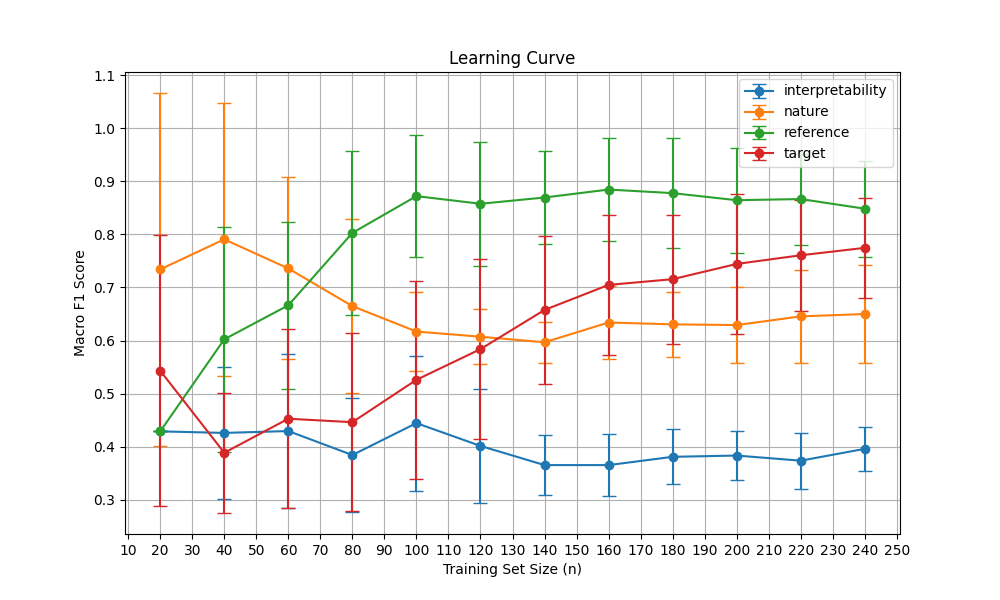

The table this chart was drawn from, first rows:
dimension, train_size, f1_macro_avg, f1_macro_stdev, f1_micro_avg, f1_micro_stdev, f1_weighted_avg, f1_weighted_stdev, recall_macro_avg, recall_macro_stdev, recall_micro_avg, recall_micro_stdev, recall_weighted_avg, recall_weighted_stdev, precision_macro_avg, precision_macro_stdev, precision_micro_avg, precision_micro_stdev, precision_weighted_avg, precision_weighted_stdev, accuracy_avg, accuracy_stdev
interpretability, 20, 0.429, 0.0, 0.75, 0.0, 0.643, 0.0, 0.5, 0.0, 0.75, 0.0, 0.75, 0.0, 0.375, 0.0, 0.75, 0.0, 0.562, 0.0, 0.75, 0.0
interpretability, 40, 0.4261, 0.1241, 0.725, 0.04975, 0.6463, 0.05563, 0.4734, 0.1212, 0.725, 0.04975, 0.725, 0.04975, 0.3935, 0.1369, 0.725, 0.04975, 0.5876, 0.07405, 0.725, 0.04975
interpretability, 60, 0.4296, 0.1455, 0.71, 0.08039, 0.6547, 0.0823, 0.4532, 0.1266, 0.71, 0.08039, 0.71, 0.08039, 0.4361, 0.2125, 0.71, 0.08039, 0.6226, 0.1176, 0.71, 0.08039
interpretability, 80, 0.3844, 0.1068, 0.7251, 0.0422, 0.6532, 0.04446, 0.4182, 0.0975, 0.7251, 0.0422, 0.7251, 0.0422, 0.3718, 0.1367, 0.7251, 0.0422, 0.6054, 0.07782, 0.7251, 0.0422
interpretability, 100, 0.4446, 0.127, 0.766, 0.03534, 0.7028, 0.06215, 0.4632, 0.1106, 0.766, 0.03534, 0.766, 0.03534, 0.475, 0.1845, 0.766, 0.03534, 0.677, 0.107, 0.766, 0.03534
interpretability, 120, 0.4016, 0.108, 0.7366, 0.04767, 0.6856, 0.05195, 0.4163, 0.09739, 0.7366, 0.04767, 0.7366, 0.04767, 0.4115, 0.1351, 0.7366, 0.04767, 0.658, 0.07881, 0.7366, 0.04767
interpretability, 140, 0.3655, 0.0572, 0.7528, 0.04188, 0.6952, 0.04714, 0.3758, 0.04529, 0.7528, 0.04188, 0.7528, 0.04188, 0.4197, 0.1159, 0.7528, 0.04188, 0.689, 0.08274, 0.7528, 0.04188
interpretability, 160, 0.3655, 0.05896, 0.7474, 0.04982, 0.6928, 0.05084, 0.3763, 0.04549, 0.7474, 0.04982, 0.7474, 0.04982, 0.3982, 0.09782, 0.7474, 0.04982, 0.6754, 0.07254, 0.7474, 0.04982
interpretability, 180, 0.381, 0.05205, 0.749, 0.03941, 0.704, 0.04377, 0.3864, 0.04148, 0.749, 0.03941, 0.749, 0.03941, 0.432, 0.09848, 0.749, 0.03941, 0.7037, 0.0707, 0.749, 0.03941
interpretability, 200, 0.3834, 0.04556, 0.75, 0.03487, 0.705, 0.03966, 0.3879, 0.03616, 0.75, 0.03487, 0.75, 0.03487, 0.4127, 0.06251, 0.75, 0.03487, 0.6894, 0.04934, 0.75, 0.03487
interpretability, 220, 0.3738, 0.05287, 0.7409, 0.04084, 0.6941, 0.04455, 0.3801, 0.04281, 0.7409, 0.04084, 0.7409, 0.04084, 0.4013, 0.07249, 0.7409, 0.04084, 0.6765, 0.05703, 0.7409, 0.04084
interpretability, 240, 0.3961, 0.04177, 0.755, 0.04148, 0.7108, 0.04303, 0.3992, 0.03637, 0.755, 0.04148, 0.755, 0.04148, 0.4371, 0.062, 0.755, 0.04148, 0.7026, 0.05421, 0.755, 0.04148
nature, 20, 0.7341, 0.3322, 0.86, 0.186, 0.8076, 0.2524, 0.7733, 0.2847, 0.86, 0.186, 0.86, 0.186, 0.71, 0.3606, 0.86, 0.186, 0.7749, 0.2911, 0.86, 0.186
nature, 40, 0.7907, 0.2574, 0.92, 0.09302, 0.8991, 0.1179, 0.8168, 0.2323, 0.92, 0.09302, 0.92, 0.09302, 0.78, 0.2771, 0.92, 0.09302, 0.888, 0.1381, 0.92, 0.09302
nature, 60, 0.7358, 0.1713, 0.9168, 0.05052, 0.8949, 0.05915, 0.759, 0.1494, 0.9168, 0.05052, 0.9168, 0.05052, 0.7234, 0.194, 0.9168, 0.05052, 0.8809, 0.0675, 0.9168, 0.05052
nature, 80, 0.6648, 0.1639, 0.9102, 0.04955, 0.8888, 0.05517, 0.6884, 0.1476, 0.9102, 0.04955, 0.9102, 0.04955, 0.6529, 0.1805, 0.9102, 0.04955, 0.8759, 0.06004, 0.9102, 0.04955
nature, 100, 0.617, 0.07492, 0.914, 0.04261, 0.8938, 0.04399, 0.636, 0.07942, 0.914, 0.04261, 0.914, 0.04261, 0.6118, 0.06774, 0.914, 0.04261, 0.8833, 0.03864, 0.914, 0.04261
nature, 120, 0.6072, 0.05191, 0.9084, 0.03923, 0.888, 0.04561, 0.6304, 0.06328, 0.9084, 0.03923, 0.9084, 0.03923, 0.591, 0.05058, 0.9084, 0.03923, 0.872, 0.05411, 0.9084, 0.03923
nature, 140, 0.5968, 0.03896, 0.9029, 0.04184, 0.8842, 0.0423, 0.6128, 0.05354, 0.9029, 0.04184, 0.9029, 0.04184, 0.5878, 0.04006, 0.9029, 0.04184, 0.871, 0.04665, 0.9029, 0.04184
nature, 160, 0.634, 0.06832, 0.9126, 0.03366, 0.8976, 0.03158, 0.6497, 0.06587, 0.9126, 0.03366, 0.9126, 0.03366, 0.6275, 0.07838, 0.9126, 0.03366, 0.8882, 0.03543, 0.9126, 0.03366
nature, 180, 0.6305, 0.06162, 0.9133, 0.02952, 0.8992, 0.02924, 0.6406, 0.05578, 0.9133, 0.02952, 0.9133, 0.02952, 0.628, 0.08146, 0.9133, 0.02952, 0.888, 0.03488, 0.9133, 0.02952
nature, 200, 0.6292, 0.07233, 0.912, 0.03183, 0.8991, 0.02886, 0.6412, 0.07639, 0.912, 0.03183, 0.912, 0.03183, 0.6223, 0.07742, 0.912, 0.03183, 0.8886, 0.03111, 0.912, 0.03183
nature, 220, 0.6456, 0.08757, 0.9064, 0.03487, 0.8955, 0.03627, 0.6434, 0.07863, 0.9064, 0.03487, 0.9064, 0.03487, 0.6674, 0.135, 0.9064, 0.03487, 0.8903, 0.04469, 0.9064, 0.03487
nature, 240, 0.65, 0.0916, 0.9118, 0.03892, 0.9016, 0.03616, 0.6532, 0.08461, 0.9118, 0.03892, 0.9118, 0.03892, 0.6547, 0.1115, 0.9118, 0.03892, 0.8946, 0.03694, 0.9118, 0.03892
reference, 20, 0.429, 0.0, 0.75, 0.0, 0.643, 0.0, 0.5, 0.0, 0.75, 0.0, 0.75, 0.0, 0.375, 0.0, 0.75, 0.0, 0.562, 0.0, 0.75, 0.0
reference, 40, 0.6024, 0.2121, 0.85, 0.09667, 0.8205, 0.1003, 0.621, 0.2066, 0.85, 0.09667, 0.85, 0.09667, 0.5902, 0.2191, 0.85, 0.09667, 0.8016, 0.128, 0.85, 0.09667
reference, 60, 0.6664, 0.1578, 0.89, 0.05704, 0.8661, 0.076, 0.6968, 0.1525, 0.89, 0.05704, 0.89, 0.05704, 0.6507, 0.1643, 0.89, 0.05704, 0.8511, 0.09819, 0.89, 0.05704
reference, 80, 0.8028, 0.1547, 0.9201, 0.05987, 0.9125, 0.06561, 0.8343, 0.1525, 0.9201, 0.05987, 0.9201, 0.05987, 0.8024, 0.1599, 0.9201, 0.05987, 0.9179, 0.07322, 0.9201, 0.05987
reference, 100, 0.872, 0.1146, 0.95, 0.0388, 0.9427, 0.044, 0.8798, 0.1206, 0.95, 0.0388, 0.95, 0.0388, 0.8901, 0.1108, 0.95, 0.0388, 0.9465, 0.04878, 0.95, 0.0388
reference, 120, 0.8576, 0.1165, 0.9499, 0.03246, 0.9428, 0.03598, 0.8478, 0.1142, 0.9499, 0.03246, 0.9499, 0.03246, 0.8993, 0.1275, 0.9499, 0.03246, 0.9469, 0.03867, 0.9499, 0.03246
reference, 140, 0.8694, 0.08773, 0.9528, 0.03039, 0.947, 0.0344, 0.8553, 0.09366, 0.9528, 0.03039, 0.9528, 0.03039, 0.9357, 0.07162, 0.9528, 0.03039, 0.9582, 0.0265, 0.9528, 0.03039
reference, 160, 0.8844, 0.09716, 0.9526, 0.03486, 0.9479, 0.04021, 0.8752, 0.1126, 0.9526, 0.03486, 0.9526, 0.03486, 0.9304, 0.07714, 0.9526, 0.03486, 0.9564, 0.03743, 0.9526, 0.03486
reference, 180, 0.8777, 0.104, 0.9577, 0.03213, 0.9503, 0.04093, 0.8753, 0.1056, 0.9577, 0.03213, 0.9577, 0.03213, 0.9171, 0.0908, 0.9577, 0.03213, 0.9552, 0.04161, 0.9577, 0.03213
reference, 200, 0.8644, 0.09881, 0.954, 0.03138, 0.9488, 0.03732, 0.8513, 0.1129, 0.954, 0.03138, 0.954, 0.03138, 0.925, 0.07309, 0.954, 0.03138, 0.958, 0.03466, 0.954, 0.03138
reference, 220, 0.8665, 0.08569, 0.9493, 0.03025, 0.9456, 0.03236, 0.8456, 0.1082, 0.9493, 0.03025, 0.9493, 0.03025, 0.9272, 0.05918, 0.9493, 0.03025, 0.9546, 0.0281, 0.9493, 0.03025
reference, 240, 0.8483, 0.09, 0.9434, 0.03072, 0.9382, 0.03579, 0.8306, 0.1044, 0.9434, 0.03072, 0.9434, 0.03072, 0.9139, 0.0663, 0.9434, 0.03072, 0.9485, 0.03015, 0.9434, 0.03072
target, 20, 0.5432, 0.2554, 0.8, 0.1118, 0.7144, 0.1597, 0.6, 0.2236, 0.8, 0.1118, 0.8, 0.1118, 0.5, 0.2795, 0.8, 0.1118, 0.6496, 0.1959, 0.8, 0.1118
target, 40, 0.3887, 0.1134, 0.79, 0.06344, 0.7091, 0.08398, 0.4332, 0.1171, 0.79, 0.06344, 0.79, 0.06344, 0.3543, 0.1132, 0.79, 0.06344, 0.6455, 0.09911, 0.79, 0.06344
target, 60, 0.4528, 0.1684, 0.8199, 0.06552, 0.755, 0.09206, 0.4832, 0.1612, 0.8199, 0.06552, 0.8199, 0.06552, 0.4424, 0.1968, 0.8199, 0.06552, 0.7074, 0.1181, 0.8199, 0.06552
target, 80, 0.4463, 0.1673, 0.8148, 0.04831, 0.7582, 0.07108, 0.4657, 0.1518, 0.8148, 0.04831, 0.8148, 0.04831, 0.445, 0.2042, 0.8148, 0.04831, 0.7172, 0.09932, 0.8148, 0.04831
target, 100, 0.5261, 0.186, 0.838, 0.05066, 0.7914, 0.07255, 0.5366, 0.1769, 0.838, 0.05066, 0.838, 0.05066, 0.5622, 0.2327, 0.838, 0.05066, 0.7702, 0.1088, 0.838, 0.05066
target, 120, 0.5839, 0.1701, 0.8533, 0.04636, 0.8132, 0.05767, 0.587, 0.1623, 0.8533, 0.04636, 0.8533, 0.04636, 0.644, 0.2297, 0.8533, 0.04636, 0.8033, 0.08986, 0.8533, 0.04636
target, 140, 0.6576, 0.1396, 0.86, 0.04547, 0.8316, 0.06209, 0.6367, 0.1418, 0.86, 0.04547, 0.86, 0.04547, 0.7605, 0.1896, 0.86, 0.04547, 0.8366, 0.08693, 0.86, 0.04547
target, 160, 0.7048, 0.1318, 0.8738, 0.0391, 0.8491, 0.05508, 0.6728, 0.1234, 0.8738, 0.0391, 0.8738, 0.0391, 0.8157, 0.1843, 0.8738, 0.0391, 0.8569, 0.07598, 0.8738, 0.0391
target, 180, 0.7156, 0.1216, 0.8722, 0.02973, 0.8494, 0.04657, 0.6797, 0.1223, 0.8722, 0.02973, 0.8722, 0.02973, 0.8354, 0.1443, 0.8722, 0.02973, 0.8612, 0.05905, 0.8722, 0.02973
target, 200, 0.7443, 0.1321, 0.884, 0.04387, 0.863, 0.05889, 0.7101, 0.1292, 0.884, 0.04387, 0.884, 0.04387, 0.8434, 0.1623, 0.884, 0.04387, 0.8689, 0.07687, 0.884, 0.04387
target, 220, 0.7606, 0.1048, 0.8955, 0.03882, 0.877, 0.05271, 0.7223, 0.1003, 0.8955, 0.03882, 0.8955, 0.03882, 0.8844, 0.1076, 0.8955, 0.03882, 0.8923, 0.05415, 0.8955, 0.03882
target, 240, 0.7746, 0.09433, 0.8985, 0.03457, 0.8853, 0.04281, 0.7322, 0.09585, 0.8985, 0.03457, 0.8985, 0.03457, 0.869, 0.09754, 0.8985, 0.03457, 0.8912, 0.04785, 0.8985, 0.03457
